Run: headless pygame with SDL's dummy video driver; simulated clock (each Clock.tick advances the game by its frame time, no real sleeping); random seed 0; keys injected as events and as key.get_pressed() state; mouse plan: one left click at the window centre at the start of phase 2, then a move to the lower-right quarter at the start of phase 3.
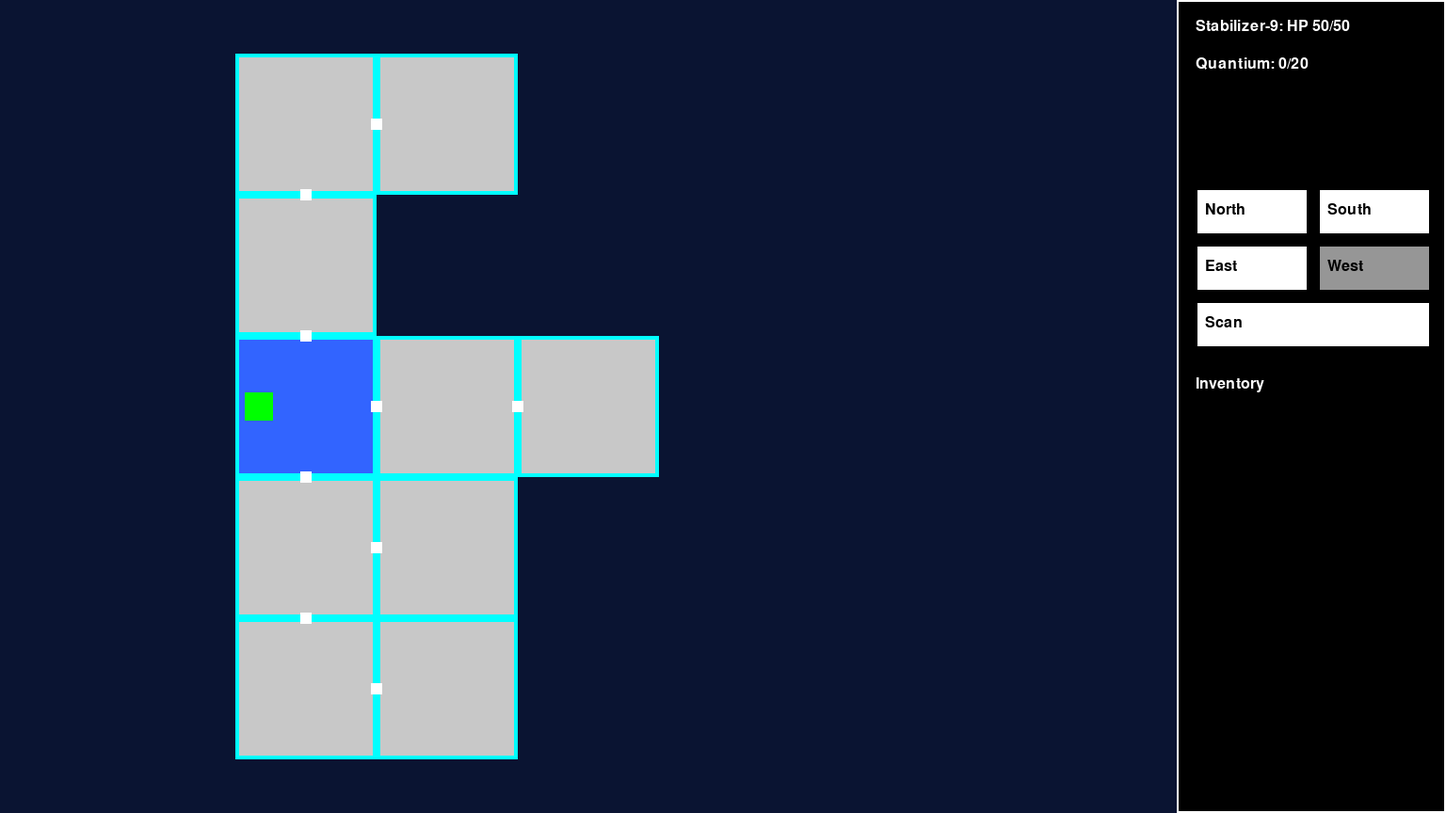
Frame 1 of 4 · flips 1–60 · no input
Frame 2 of 4 · flips 61–180 · clicked the window centre · tapped SPACE, RETURN · held RIGHT (→), D · screen unchanged from frame 1, image omitted
Frame 3 of 4 · flips 181–300 · moved the mouse to the lower-right quarter · held DOWN (↓), S · screen unchanged from frame 2, image omitted
Frame 4 of 4 · flips 301–420 · held LEFT (←), A, UP (↑), W · screen unchanged from frame 3, image omitted

The pygame program that drew these frames:

import pygame
import random

# Initialize Pygame
pygame.init()

# Constants
SCREEN_WIDTH = 1536  # 1250 (dungeon) + 286 (UI)
SCREEN_HEIGHT = 864
GRID_SIZE = 5  # 5x5 grid
ROOM_SIZE = 150
DUNGEON_WIDTH = GRID_SIZE * ROOM_SIZE  # 750 pixels
UI_WIDTH = 286
ROOM_COUNT = 10  # Increased to 10 rooms
DOOR_SIZE = 12
STARSHIP_SIZE = 30

# Colors
STARRY_BLUE = (10, 20, 50)
SILVER = (200, 200, 200)
BLUE = (50, 100, 255)
CYAN = (0, 255, 255)
WHITE = (255, 255, 255)
BLACK = (0, 0, 0)
GREEN = (0, 255, 0)
GRAY = (150, 150, 150)

# Set up the display
screen = pygame.display.set_mode((SCREEN_WIDTH, SCREEN_HEIGHT))
pygame.display.set_caption("Quantum Pagoda")
font = pygame.font.SysFont("arial", 24)

# Room Descriptions Dictionary
ROOM_DESCRIPTIONS = {
    "pagoda_wooden": ["Pagoda Style", "The floors are woody, polished to a mirror sheen, reflecting cyan lights."],
    "quantum_vault": ["Quantum Vault", "Metallic walls pulse with unstable energy, humming softly."],
    "starlit_chamber": ["Starlit Chamber", "A domed ceiling reveals a starry void, serene yet unsettling."],
    "mirror_hall": ["Mirror Hall", "Mirrored walls create infinite reflections, distorting reality."],
    "core_sanctum": ["Core Sanctum", "A white platform glows faintly, the heart of the pagoda’s anomaly."]
}

# Item Class
class Item:
    def __init__(self, name: str, unrevealed_name, description, unrevealed_description, revealed=False):
        self.name = name
        self.unrevealed_name = unrevealed_name
        self.description = description
        self.unrevealed_description = unrevealed_description
        self.revealed = revealed

# Global Items Dictionary with Item instances
ITEMS = {
    "quantum_crystal": Item(
        name="Quantum Crystal",
        unrevealed_name="Glowing Shard",
        description="A pulsating crystal containing 1 unit of Quantium.",
        unrevealed_description="A mysterious shard emitting faint light.",
        revealed=False
    ),
    "nano_repair_kit": Item(
        name="Nano Repair Kit",
        unrevealed_name="Strange Device",
        description="Restores 20 HP to the droid.",
        unrevealed_description="A compact device with unknown function.",
        revealed=False
    ),
    "quantum_disruptor": Item(
        name="Quantum Disruptor",
        unrevealed_name="Odd Gadget",
        description="Deals 10 extra damage to Einstein-Entities.",
        unrevealed_description="A peculiar gadget with erratic energy.",
        revealed=False
    )
}

class Room:
    def __init__(self, grid_x, grid_y):
        self.grid_x = grid_x
        self.grid_y = grid_y
        self.rect = pygame.Rect(grid_x * ROOM_SIZE, grid_y * ROOM_SIZE, ROOM_SIZE, ROOM_SIZE)
        self.doors = {"north": False, "south": False, "east": False, "west": False}
        self.items = random.sample(list(ITEMS.values()), k=random.randint(0, 3))
        self.starship = grid_x == 0 and grid_y == 2
        # Assign room description
        if grid_x == 0 and grid_y == 2:
            self.description = ROOM_DESCRIPTIONS["starlit_chamber"]
        elif grid_x == 2 and grid_y == 2:
            self.description = ROOM_DESCRIPTIONS["core_sanctum"]
        else:
            self.description = random.choice(list(ROOM_DESCRIPTIONS.values()))

    def get_door_rects(self):
        door_rects = []
        if self.doors["north"]:
            door_rects.append(pygame.Rect(
                self.rect.centerx - DOOR_SIZE // 2, self.rect.top - DOOR_SIZE // 2,
                DOOR_SIZE, DOOR_SIZE
            ))
        if self.doors["south"]:
            door_rects.append(pygame.Rect(
                self.rect.centerx - DOOR_SIZE // 2, self.rect.bottom - DOOR_SIZE // 2,
                DOOR_SIZE, DOOR_SIZE
            ))
        if self.doors["east"]:
            door_rects.append(pygame.Rect(
                self.rect.right - DOOR_SIZE // 2, self.rect.centery - DOOR_SIZE // 2,
                DOOR_SIZE, DOOR_SIZE
            ))
        if self.doors["west"]:
            door_rects.append(pygame.Rect(
                self.rect.left - DOOR_SIZE // 2, self.rect.centery - DOOR_SIZE // 2,
                DOOR_SIZE, DOOR_SIZE
            ))
        return door_rects

class Dungeon:
    def __init__(self):
        self.grid = [[None for _ in range(GRID_SIZE)] for _ in range(GRID_SIZE)]
        self.rooms = []
        self.generate_dungeon()

    def generate_dungeon(self):
        start_x, start_y = 0, 2  # Starting room
        start_room = Room(start_x, start_y)
        self.grid[start_y][start_x] = start_room
        self.rooms.append(start_room)

        available = [(start_x, start_y)]
        while len(self.rooms) < ROOM_COUNT and available:
            curr_x, curr_y = random.choice(available)
            curr_room = self.grid[curr_y][curr_x]

            directions = []
            if curr_y > 0 and not self.grid[curr_y - 1][curr_x]:
                directions.append("north")
            if curr_y < GRID_SIZE - 1 and not self.grid[curr_y + 1][curr_x]:
                directions.append("south")
            if curr_x < GRID_SIZE - 1 and not self.grid[curr_y][curr_x + 1]:
                directions.append("east")
            if curr_x > 0 and not self.grid[curr_y][curr_x - 1]:
                directions.append("west")

            if not directions:
                available.remove((curr_x, curr_y))
                continue

            direction = random.choice(directions)
            new_x, new_y = curr_x, curr_y
            if direction == "north":
                new_y -= 1
                curr_room.doors["north"] = True
            elif direction == "south":
                new_y += 1
                curr_room.doors["south"] = True
            elif direction == "east":
                new_x += 1
                curr_room.doors["east"] = True
            elif direction == "west":
                new_x -= 1
                curr_room.doors["west"] = True

            new_room = Room(new_x, new_y)
            new_room.doors[{"north": "south", "south": "north", "east": "west", "west": "east"}[direction]] = True
            self.grid[new_y][new_x] = new_room
            self.rooms.append(new_room)
            available.append((new_x, new_y))

class Player:
    def __init__(self, dungeon):
        self.current_room = dungeon.rooms[0]
        self.hp = 50
        self.quantium = 0
        self.inventory = []

    def move(self, direction, popup):
        new_x, new_y = self.current_room.grid_x, self.current_room.grid_y
        if direction == "north" and self.current_room.doors["north"]:
            new_y -= 1
        elif direction == "south" and self.current_room.doors["south"]:
            new_y += 1
        elif direction == "east" and self.current_room.doors["east"]:
            new_x += 1
        elif direction == "west" and self.current_room.doors["west"]:
            new_x -= 1
        else:
            print(f"No portal to the {direction}")
            return False

        new_room = dungeon.grid[new_y][new_x]
        if new_room:
            self.current_room = new_room
            print(f"Moved to Room at ({new_room.grid_x}, {new_room.grid_y})")
            # Show room description popup
            popup.show(["Room Entry", new_room.description[0], new_room.description[1]])
            return True
        print(f"No room to the {direction}")
        return False

class UI:
    def __init__(self):
        self.rect = pygame.Rect(SCREEN_WIDTH - UI_WIDTH, 0, UI_WIDTH, SCREEN_HEIGHT)
        self.buttons = {
            "north": pygame.Rect(SCREEN_WIDTH - UI_WIDTH + 20, 200, 120, 50),
            "south": pygame.Rect(SCREEN_WIDTH - UI_WIDTH + 150, 200, 120, 50),
            "east": pygame.Rect(SCREEN_WIDTH - UI_WIDTH + 20, 260, 120, 50),
            "west": pygame.Rect(SCREEN_WIDTH - UI_WIDTH + 150, 260, 120, 50),
            "scan": pygame.Rect(SCREEN_WIDTH - UI_WIDTH + 20, 320, 250, 50)
        }

    def draw(self, screen, player):
        pygame.draw.rect(screen, BLACK, self.rect)
        pygame.draw.rect(screen, WHITE, self.rect, 2)

        text = font.render(f"Stabilizer-9: HP {player.hp}/50", True, WHITE)
        screen.blit(text, (SCREEN_WIDTH - UI_WIDTH + 20, 20))
        text = font.render(f"Quantium: {player.quantium}/20", True, WHITE)
        screen.blit(text, (SCREEN_WIDTH - UI_WIDTH + 20, 60))

        for direction, rect in self.buttons.items():
            enabled = direction != "scan" and player.current_room.doors.get(direction, False)
            color = WHITE if enabled or direction == "scan" else GRAY
            pygame.draw.rect(screen, color, rect)
            pygame.draw.rect(screen, BLACK, rect, 2)
            text = font.render(direction.capitalize(), True, BLACK)
            screen.blit(text, (rect.x + 10, rect.y + 15))

        text = font.render("Inventory", True, WHITE)
        screen.blit(text, (SCREEN_WIDTH - UI_WIDTH + 20, 400))
        for i, [item, quantity] in enumerate(player.inventory):
            name = item.name if item.revealed else item.unrevealed_name
            text = font.render(f"{name}: {quantity}", True, WHITE)
            screen.blit(text, (SCREEN_WIDTH - UI_WIDTH + 20, 430 + i * 30))

    def handle_click(self, pos, player, popup):
        for direction, rect in self.buttons.items():
            if rect.collidepoint(pos):
                if direction == "scan":
                    text = ["Quantum Scan Results:"]
                    if player.current_room.items:
                        text.append("Items: " + ", ".join(item.unrevealed_name for item in player.current_room.items))
                        for item in player.current_room.items:
                            item.revealed = True
                            for inv_item, qty in player.inventory:
                                if inv_item.name == item.name:
                                    qty += 1
                                    break
                            else:
                                player.inventory.append([item, 1])
                            if item.name == "Quantum Crystal":
                                player.quantium += 1
                            print(f"Collected {item.name}")
                        player.current_room.items = []
                    else:
                        text.append("No items found.")
                    popup.show(text)
                elif player.move(direction, popup):
                    return True
        return False

class Popup:
    def __init__(self):
        self.active = False
        self.text = []
        self.rect = pygame.Rect(SCREEN_WIDTH // 4, SCREEN_HEIGHT // 4, SCREEN_WIDTH // 2, SCREEN_HEIGHT // 2)
        self.close_button = pygame.Rect(self.rect.right - 60, self.rect.bottom - 40, 50, 30)

    def show(self, text):
        self.active = True
        self.text = text if isinstance(text, list) else [text]

    def draw(self, screen):
        if not self.active:
            return
        pygame.draw.rect(screen, BLACK, self.rect)
        pygame.draw.rect(screen, WHITE, self.rect, 2)
        for i, line in enumerate(self.text):
            text = font.render(line, True, WHITE)
            screen.blit(text, (self.rect.x + 20, self.rect.y + 20 + i * 30))
        pygame.draw.rect(screen, WHITE, self.close_button)
        text = font.render("Close", True, BLACK)
        screen.blit(text, (self.close_button.x + 5, self.close_button.y + 5))

    def handle_click(self, pos):
        if self.active and self.close_button.collidepoint(pos):
            self.active = False
            return True
        return False

# Main game
dungeon = Dungeon()
player = Player(dungeon)
ui = UI()
popup = Popup()
clock = pygame.time.Clock()
running = True

while running:
    for event in pygame.event.get():
        if event.type == pygame.QUIT:
            running = False
        elif event.type == pygame.MOUSEBUTTONDOWN:
            if not popup.handle_click(event.pos):
                ui.handle_click(event.pos, player, popup)
        elif event.type == pygame.KEYDOWN:
            if event.key == pygame.K_RETURN and popup.active:
                popup.active = False

    screen.fill(STARRY_BLUE)
    offset = (250, 57)
    for room in dungeon.rooms:
        offset_rect = room.rect.move(offset)
        color = BLUE if room == player.current_room else SILVER
        pygame.draw.rect(screen, color, offset_rect)
        pygame.draw.rect(screen, CYAN, offset_rect, 4)
        for door_rect in room.get_door_rects():
            offset_door = door_rect.move(offset)
            pygame.draw.rect(screen, WHITE, offset_door)
        if room.starship:
            starship_rect = pygame.Rect(offset_rect.x + 10, offset_rect.y + 60, STARSHIP_SIZE, STARSHIP_SIZE)
            pygame.draw.rect(screen, GREEN, starship_rect)

    ui.draw(screen, player)
    popup.draw(screen)
    pygame.display.flip()
    clock.tick(60)

pygame.quit()
